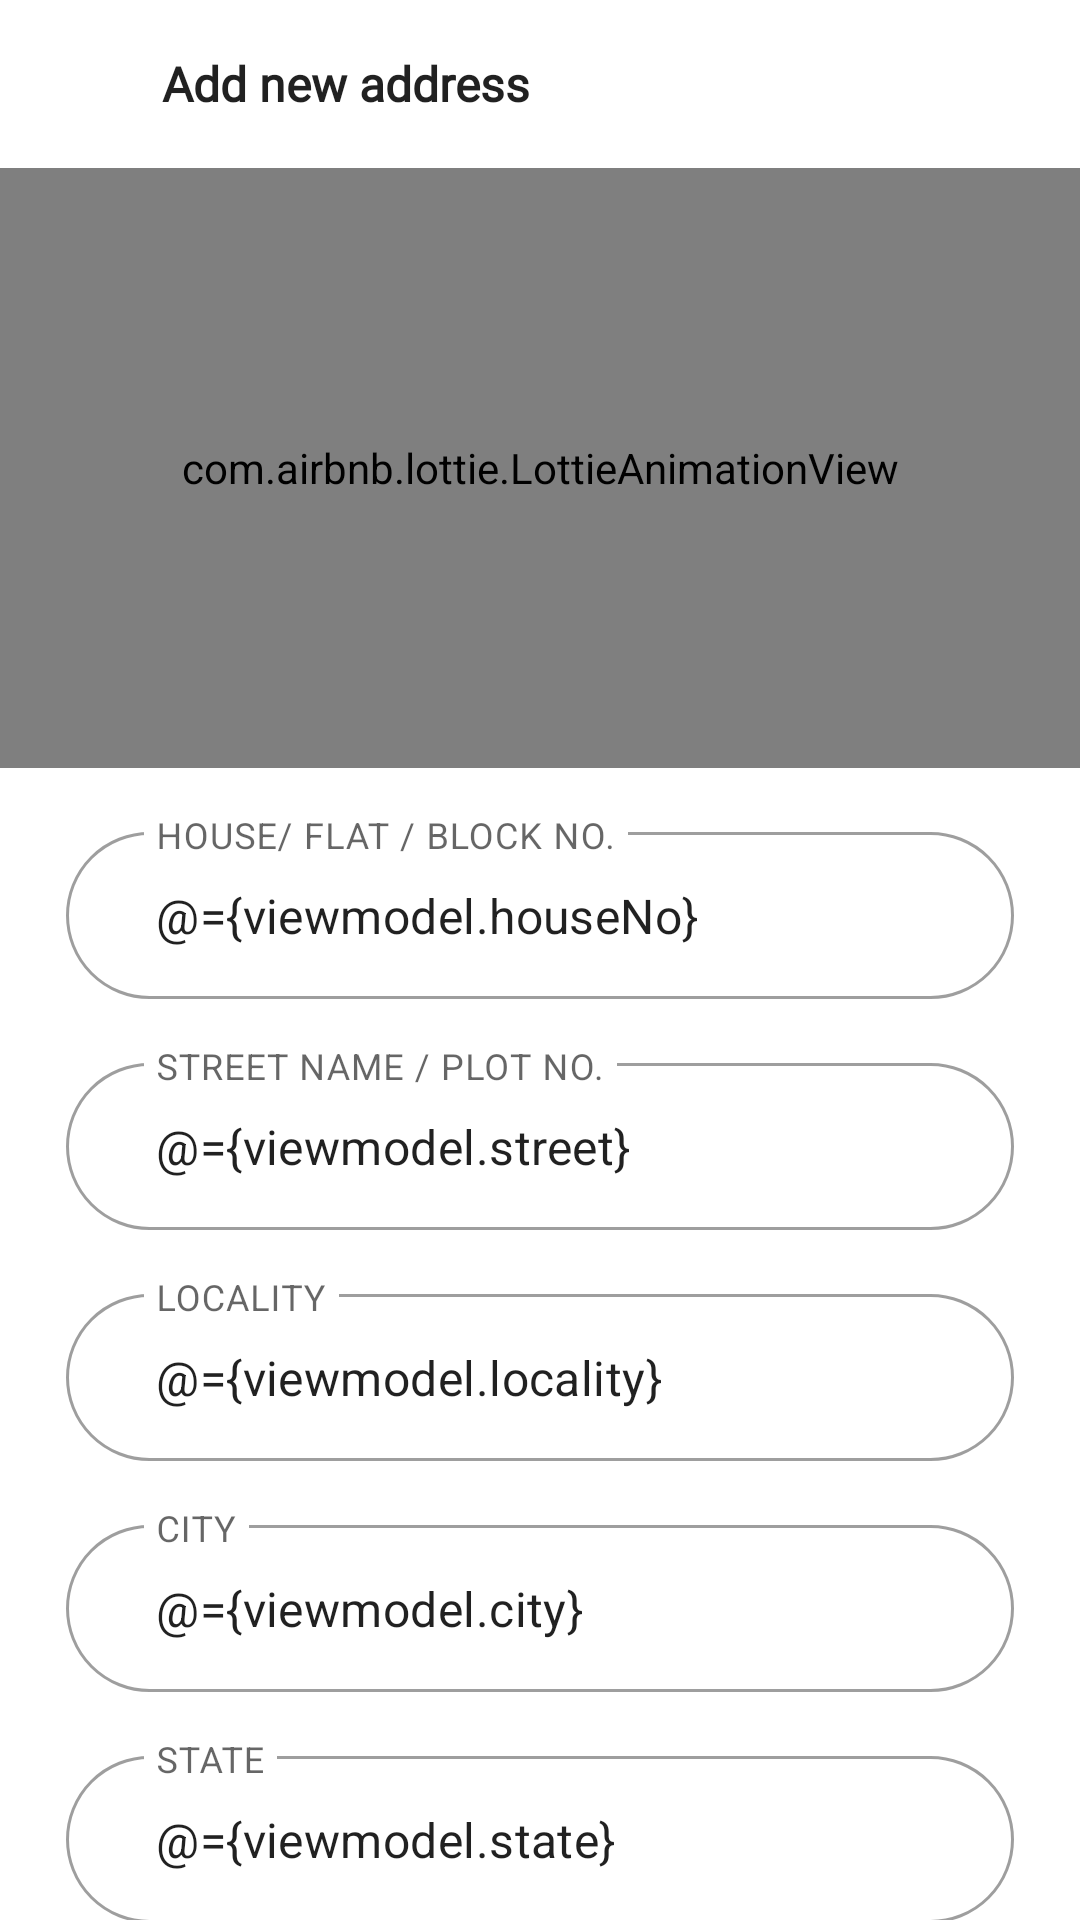

Layout XML and referenced resources for this Android screen:
<!-- AndroidManifest.xml: application theme Theme.AceDrops -->
<!-- res/layout/fragment_add_address.xml -->
<?xml version="1.0" encoding="utf-8"?>
<layout xmlns:android="http://schemas.android.com/apk/res/android"
    xmlns:app="http://schemas.android.com/apk/res-auto"
    xmlns:tools="http://schemas.android.com/tools">

    <data>
        <variable
            name="viewmodel"
            type="com.acedrops.acedrops.viewmodel.AddAddressViewModel" />
    </data>
    <LinearLayout
        android:layout_width="match_parent"
        android:layout_height="match_parent"
        android:orientation="vertical"
        >
    <androidx.appcompat.widget.Toolbar
        android:id="@+id/toolbar"
        android:layout_width="match_parent"
        android:layout_height="?attr/actionBarSize"
        android:elevation="4dp"
        app:layout_constraintEnd_toEndOf="parent"
        app:layout_constraintStart_toStartOf="parent"
        app:layout_constraintTop_toTopOf="parent">

        <ImageButton
            android:id="@+id/back_btn"
            android:layout_width="wrap_content"
            android:layout_height="wrap_content"
            android:layout_gravity="start|center"
            android:src="@drawable/ic_vector__10_"
            android:backgroundTint="#00FFFFFF"
            tools:layout_editor_absoluteX="16dp"
            tools:layout_editor_absoluteY="11dp" />

        <TextView
            android:id="@+id/toolbar_title"
            android:layout_width="wrap_content"
            android:layout_height="wrap_content"
            android:fontFamily="@font/mulish"
            android:text="@string/add_new_address"
            android:textColor="?android:textColorPrimary"
            android:textStyle="bold"
            android:textSize="16sp"
            android:gravity="start"
            android:layout_marginLeft="30dp"
            app:layout_constraintEnd_toEndOf="parent"
            app:layout_constraintStart_toEndOf="@+id/imageButton2"
            app:layout_constraintTop_toTopOf="parent" />
    </androidx.appcompat.widget.Toolbar>

    <androidx.core.widget.NestedScrollView
        android:layout_width="match_parent"
        android:layout_height="match_parent">
    <androidx.constraintlayout.widget.ConstraintLayout
        android:layout_width="match_parent"
        android:layout_height="match_parent"
        tools:context=".view.dash.home.AllProductsFragment">

        <com.airbnb.lottie.LottieAnimationView
            android:id="@+id/animationView"
            android:layout_width="match_parent"
            android:layout_height="200dp"
            app:layout_constraintEnd_toEndOf="parent"
            app:layout_constraintStart_toStartOf="parent"
            app:layout_constraintTop_toTopOf="parent"
            app:lottie_autoPlay="true"
            app:lottie_loop="true"
            app:lottie_rawRes="@raw/address" />

        <com.google.android.material.button.MaterialButton
            android:id="@+id/save_btn"
            android:layout_width="0dp"
            android:layout_height="65dp"
            android:layout_marginTop="16dp"
            android:layout_marginStart="22dp"
            android:layout_marginEnd="22dp"
            android:text="@string/save"
            android:textAllCaps="false"
            app:cornerRadius="30dp"
            app:layout_constraintEnd_toEndOf="parent"
            app:layout_constraintStart_toStartOf="parent"
            app:layout_constraintTop_toBottomOf="@+id/state_layout" />

        <ProgressBar
            android:id="@+id/progressBar"
            style="?android:attr/progressBarStyle"
            android:layout_width="wrap_content"
            android:layout_height="wrap_content"
            android:visibility="gone"
            app:layout_constraintBottom_toBottomOf="parent"
            app:layout_constraintEnd_toEndOf="parent"
            app:layout_constraintStart_toStartOf="parent"
            app:layout_constraintTop_toTopOf="parent" />

        <com.google.android.material.textfield.TextInputLayout
            android:id="@+id/house_no_layout"
            style="@style/Widget.MaterialComponents.TextInputLayout.OutlinedBox"
            android:layout_width="0dp"
            android:layout_height="wrap_content"
            android:layout_marginStart="22dp"
            android:layout_marginTop="16dp"
            android:layout_marginEnd="22dp"
            app:boxCornerRadiusBottomEnd="30dp"
            app:boxCornerRadiusBottomStart="30dp"
            app:boxCornerRadiusTopEnd="30dp"
            app:boxCornerRadiusTopStart="30dp"
            app:helperTextTextColor="#FD0320"
            app:layout_constraintEnd_toEndOf="parent"
            app:layout_constraintStart_toStartOf="parent"
            app:layout_constraintTop_toBottomOf="@+id/animationView">

            <com.google.android.material.textfield.TextInputEditText
                android:id="@+id/house_no"
                android:layout_width="match_parent"
                android:layout_height="wrap_content"
                android:hint="@string/house_flat_block_no"
                android:text="@={viewmodel.houseNo}"
                android:inputType="textPostalAddress"
                android:paddingStart="30dp"
                android:paddingEnd="30dp"
                android:textColorHint="#4D000000" />
        </com.google.android.material.textfield.TextInputLayout>

        <com.google.android.material.textfield.TextInputLayout
            android:id="@+id/street_layout"
            style="@style/Widget.MaterialComponents.TextInputLayout.OutlinedBox"
            android:layout_width="0dp"
            android:layout_height="wrap_content"
            android:layout_marginStart="22dp"
            android:layout_marginTop="16dp"
            android:layout_marginEnd="22dp"
            app:boxCornerRadiusBottomEnd="30dp"
            app:boxCornerRadiusBottomStart="30dp"
            app:boxCornerRadiusTopEnd="30dp"
            app:boxCornerRadiusTopStart="30dp"
            app:helperTextTextColor="#FD0320"
            app:layout_constraintEnd_toEndOf="parent"
            app:layout_constraintStart_toStartOf="parent"
            app:layout_constraintTop_toBottomOf="@+id/house_no_layout">

            <com.google.android.material.textfield.TextInputEditText
                android:id="@+id/street"
                android:layout_width="match_parent"
                android:layout_height="wrap_content"
                android:hint="@string/street_name_plot_no"
                android:text="@={viewmodel.street}"
                android:inputType="textPostalAddress"
                android:paddingStart="30dp"
                android:paddingEnd="30dp"
                android:textColorHint="#4D000000" />
        </com.google.android.material.textfield.TextInputLayout>

        <com.google.android.material.textfield.TextInputLayout
            android:id="@+id/locality_layout"
            style="@style/Widget.MaterialComponents.TextInputLayout.OutlinedBox"
            android:layout_width="0dp"
            android:layout_height="wrap_content"
            android:layout_marginStart="22dp"
            android:layout_marginTop="16dp"
            android:layout_marginEnd="22dp"
            app:boxCornerRadiusBottomEnd="30dp"
            app:boxCornerRadiusBottomStart="30dp"
            app:boxCornerRadiusTopEnd="30dp"
            app:boxCornerRadiusTopStart="30dp"
            app:helperTextTextColor="#FD0320"
            app:layout_constraintEnd_toEndOf="parent"
            app:layout_constraintStart_toStartOf="parent"
            app:layout_constraintTop_toBottomOf="@+id/street_layout">

            <com.google.android.material.textfield.TextInputEditText
                android:id="@+id/locality"
                android:layout_width="match_parent"
                android:layout_height="wrap_content"
                android:hint="@string/locality"
                android:text="@={viewmodel.locality}"
                android:inputType="textPostalAddress"
                android:paddingStart="30dp"
                android:paddingEnd="30dp"
                android:textColorHint="#4D000000" />
        </com.google.android.material.textfield.TextInputLayout>

        <com.google.android.material.textfield.TextInputLayout
            android:id="@+id/city_layout"
            style="@style/Widget.MaterialComponents.TextInputLayout.OutlinedBox"
            android:layout_width="0dp"
            android:layout_height="wrap_content"
            android:layout_marginStart="22dp"
            android:layout_marginTop="16dp"
            android:layout_marginEnd="22dp"
            app:boxCornerRadiusBottomEnd="30dp"
            app:boxCornerRadiusBottomStart="30dp"
            app:boxCornerRadiusTopEnd="30dp"
            app:boxCornerRadiusTopStart="30dp"
            app:helperTextTextColor="#FD0320"
            app:layout_constraintEnd_toEndOf="parent"
            app:layout_constraintStart_toStartOf="parent"
            app:layout_constraintTop_toBottomOf="@+id/locality_layout">

            <com.google.android.material.textfield.TextInputEditText
                android:id="@+id/city"
                android:layout_width="match_parent"
                android:layout_height="wrap_content"
                android:hint="@string/city"
                android:text="@={viewmodel.city}"
                android:inputType="textPostalAddress"
                android:paddingStart="30dp"
                android:paddingEnd="30dp"
                android:textColorHint="#4D000000" />
        </com.google.android.material.textfield.TextInputLayout>

        <com.google.android.material.textfield.TextInputLayout
            android:id="@+id/state_layout"
            style="@style/Widget.MaterialComponents.TextInputLayout.OutlinedBox"
            android:layout_width="0dp"
            android:layout_height="wrap_content"
            android:layout_marginStart="22dp"
            android:layout_marginTop="16dp"
            android:layout_marginEnd="22dp"
            app:boxCornerRadiusBottomEnd="30dp"
            app:boxCornerRadiusBottomStart="30dp"
            app:boxCornerRadiusTopEnd="30dp"
            app:boxCornerRadiusTopStart="30dp"
            app:helperTextTextColor="#FD0320"
            app:layout_constraintEnd_toEndOf="parent"
            app:layout_constraintStart_toStartOf="parent"
            app:layout_constraintTop_toBottomOf="@+id/city_layout">

            <com.google.android.material.textfield.TextInputEditText
                android:id="@+id/state"
                android:layout_width="match_parent"
                android:layout_height="wrap_content"
                android:hint="@string/state"
                android:text="@={viewmodel.state}"
                android:inputType="textPostalAddress"
                android:paddingStart="30dp"
                android:paddingEnd="30dp"
                android:textColorHint="#4D000000" />
        </com.google.android.material.textfield.TextInputLayout>

    </androidx.constraintlayout.widget.ConstraintLayout>
    </androidx.core.widget.NestedScrollView>
    </LinearLayout>
</layout>
<!-- resources referenced by this layout -->
<resources>
  <string name="add_new_address">Add new address</string>
  <string name="city">CITY</string>
  <string name="house_flat_block_no">HOUSE/ FLAT / BLOCK NO.</string>
  <string name="locality">LOCALITY</string>
  <string name="save">Save</string>
  <string name="state">STATE</string>
  <string name="street_name_plot_no">STREET NAME / PLOT NO.</string>
  <style name="Theme.AceDrops" parent="Theme.MaterialComponents.DayNight.NoActionBar">
          
          <item name="colorPrimary">@color/blue</item>
          <item name="colorPrimaryVariant">@color/blue</item>
          <item name="colorOnPrimary">@color/white</item>
          
          <item name="colorSecondary">@color/teal_200</item>
          <item name="colorSecondaryVariant">@color/teal_700</item>
          <item name="colorOnSecondary">@color/black</item>
          
          <item name="android:statusBarColor" tools:targetApi="l">?attr/colorPrimaryVariant</item>
          
      </style>
  <color name="blue">#1983FF</color>
  <color name="white">#FFFFFFFF</color>
  <color name="teal_200">#FF03DAC5</color>
  <color name="teal_700">#FF018786</color>
  <color name="black">#FF000000</color>
</resources>
